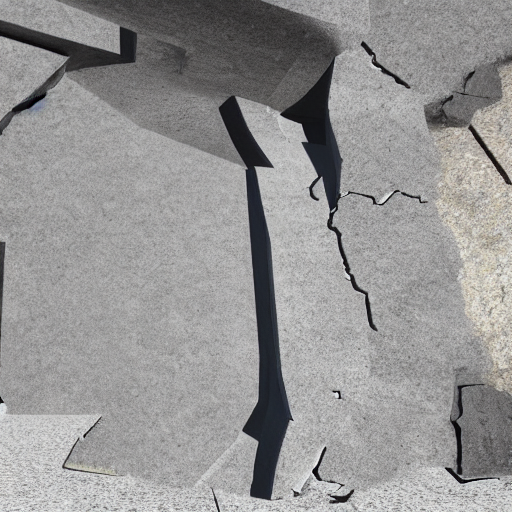
Generation parameters embedded in this image by AUTOMATIC1111 Stable Diffusion web UI or a fork of it (Forge, ...) (PNG 'parameters' text chunk):
Generate a detailed image of a concrete bridge, emphasizing the presence of cracks and spalling: Showcase realistic surface imperfections, including hairline cracks and areas where the concrete has chipped or flaked off.
Steps: 20, Sampler: DPM++ 2M Karras, CFG scale: 7, Seed: 471848341, Size: 512x512, Model hash: 6ce0161689, Model: v1-5-pruned-emaonly, ControlNet 0: "Module: none, Model: control_v11p_sd15_seg [e1f51eb9], Weight: 1, Resize Mode: Crop and Resize, Low Vram: False, Guidance Start: 0, Guidance End: 1, Pixel Perfect: False, Control Mode: Balanced, Hr Option: Both, Save Detected Map: True", Version: v1.8.0